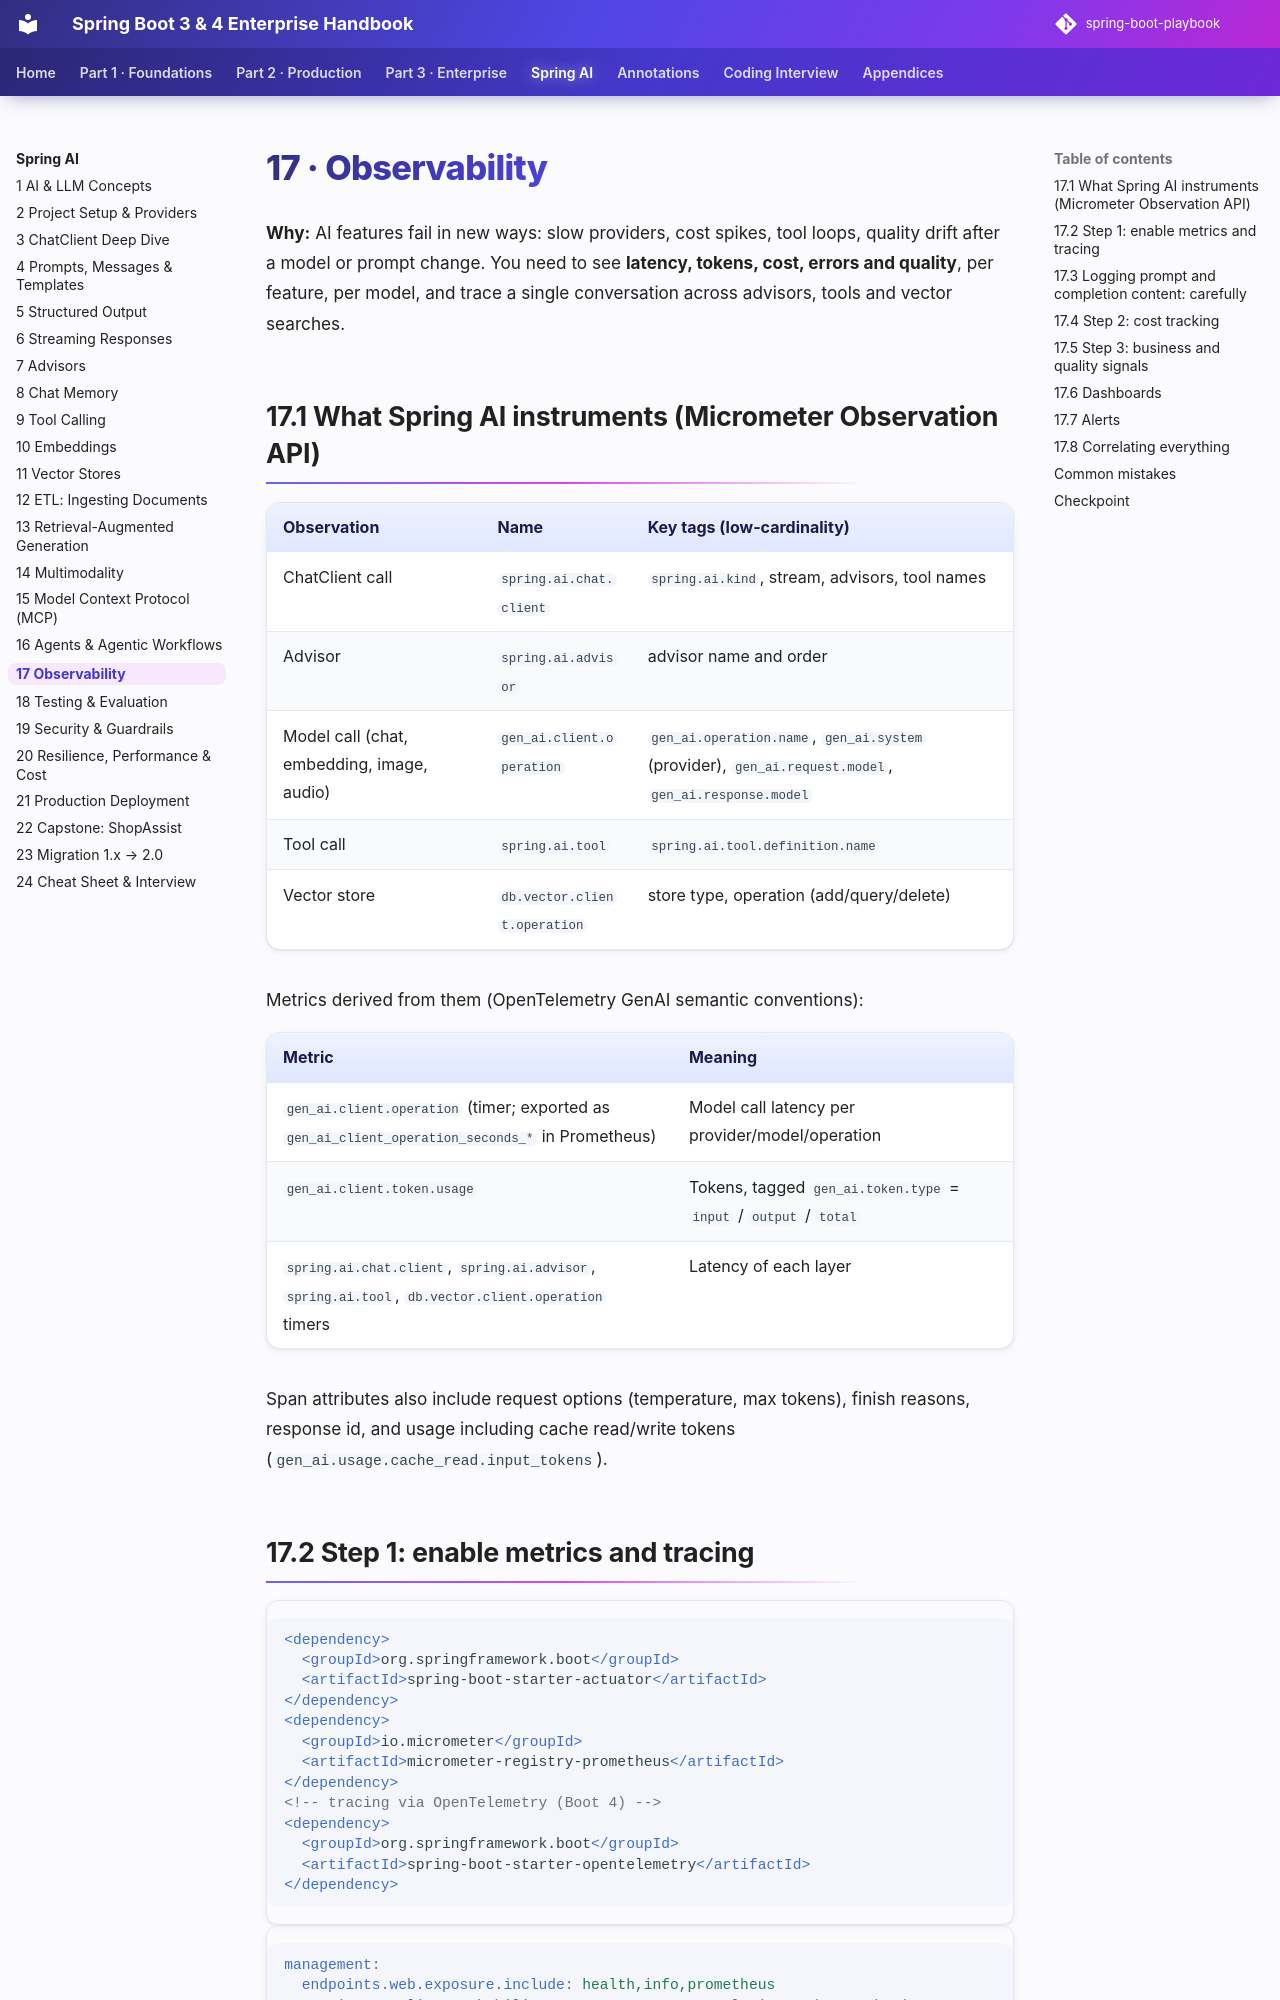

repository: khiruashish/spring-boot-playbook · page: spring-ai/17-observability/index.html · generator: mkdocs

# 17 · Observability

**Why:** AI features fail in new ways: slow providers, cost spikes, tool loops, quality drift after a model
or prompt change. You need to see **latency, tokens, cost, errors and quality**, per feature, per model, and
trace a single conversation across advisors, tools and vector searches.

## 17.1 What Spring AI instruments (Micrometer Observation API)

| Observation | Name | Key tags (low-cardinality) |
|---|---|---|
| ChatClient call | `spring.ai.chat.client` | `spring.ai.kind`, stream, advisors, tool names |
| Advisor | `spring.ai.advisor` | advisor name and order |
| Model call (chat, embedding, image, audio) | `gen_ai.client.operation` | `gen_ai.operation.name`, `gen_ai.system` (provider), `gen_ai.request.model`, `gen_ai.response.model` |
| Tool call | `spring.ai.tool` | `spring.ai.tool.definition.name` |
| Vector store | `db.vector.client.operation` | store type, operation (add/query/delete) |

Metrics derived from them (OpenTelemetry GenAI semantic conventions):

| Metric | Meaning |
|---|---|
| `gen_ai.client.operation` (timer; exported as `gen_ai_client_operation_seconds_*` in Prometheus) | Model call latency per provider/model/operation |
| `gen_ai.client.token.usage` | Tokens, tagged `gen_ai.token.type` = `input` / `output` / `total` |
| `spring.ai.chat.client`, `spring.ai.advisor`, `spring.ai.tool`, `db.vector.client.operation` timers | Latency of each layer |

Span attributes also include request options (temperature, max tokens), finish reasons, response id, and
usage including cache read/write tokens (`gen_ai.usage.cache_read.input_tokens`).
